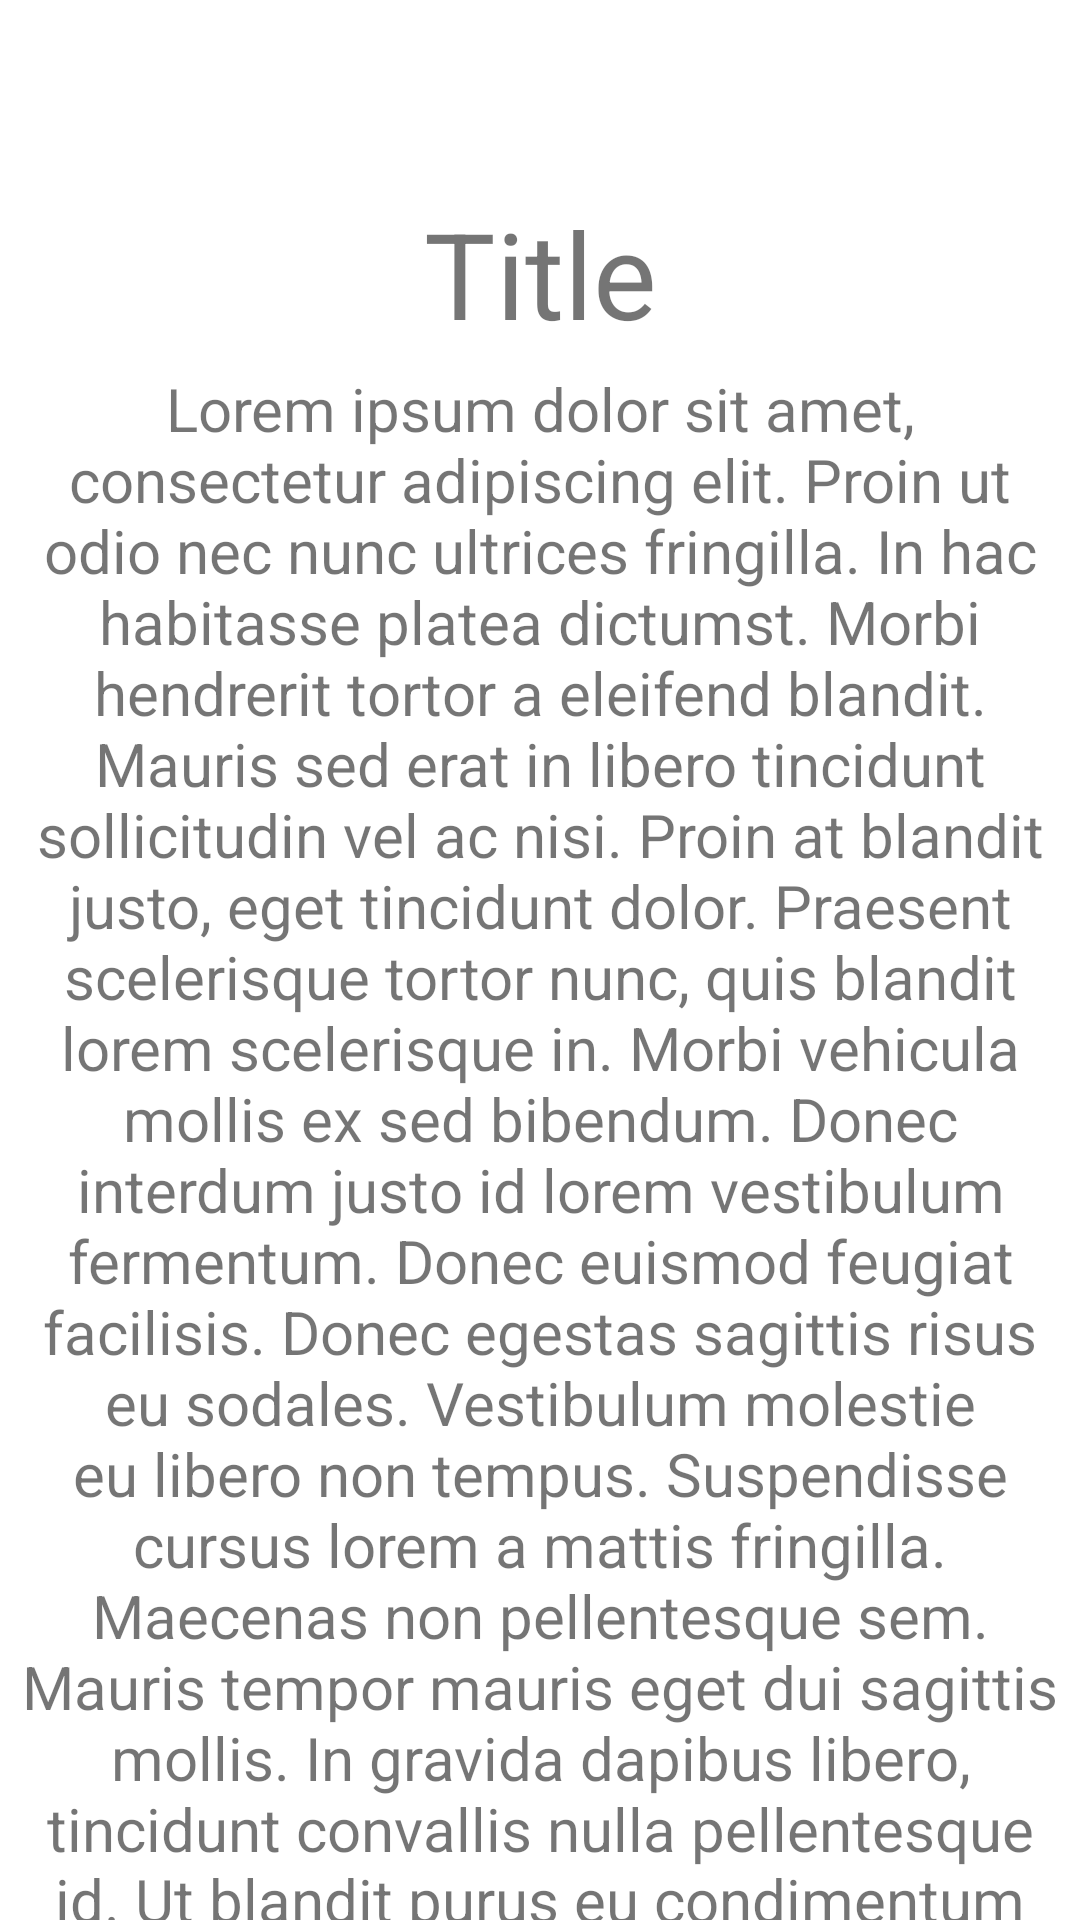

Here is an Android app screen rendered from its layout file. Give the layout XML and the strings, colors and styles it references.
<!-- AndroidManifest.xml: application theme Theme.Datox -->
<!-- res/layout/activity_blog_save.xml -->
<?xml version="1.0" encoding="utf-8"?>
<androidx.constraintlayout.widget.ConstraintLayout xmlns:android="http://schemas.android.com/apk/res/android"
    xmlns:app="http://schemas.android.com/apk/res-auto"
    xmlns:tools="http://schemas.android.com/tools"
    android:layout_width="match_parent"
    android:layout_height="match_parent"
    tools:context=".BlogSave">

    <TextView
        android:id="@+id/titleMe2"
        android:layout_width="match_parent"
        android:layout_height="wrap_content"
        android:layout_margin="5dp"
        android:text="Title"
        android:gravity="center"
        android:textSize="40sp"
        app:layout_constraintBottom_toBottomOf="parent"
        app:layout_constraintEnd_toEndOf="parent"
        app:layout_constraintHorizontal_bias="0.467"
        app:layout_constraintStart_toStartOf="parent"
        app:layout_constraintTop_toTopOf="parent"
        app:layout_constraintVertical_bias="0.103" />

    <TextView
        android:id="@+id/blogMe2"
        android:layout_width="match_parent"
        android:layout_height="wrap_content"
        android:layout_margin="5dp"
        android:gravity="center"
        android:text="Lorem ipsum dolor sit amet, consectetur adipiscing elit. Proin ut odio nec nunc ultrices fringilla. In hac habitasse platea dictumst. Morbi hendrerit tortor a eleifend blandit. Mauris sed erat in libero tincidunt sollicitudin vel ac nisi. Proin at blandit justo, eget tincidunt dolor. Praesent scelerisque tortor nunc, quis blandit lorem scelerisque in. Morbi vehicula mollis ex sed bibendum. Donec interdum justo id lorem vestibulum fermentum. Donec euismod feugiat facilisis. Donec egestas sagittis risus eu sodales. Vestibulum molestie eu libero non tempus. Suspendisse cursus lorem a mattis fringilla. Maecenas non pellentesque sem. Mauris tempor mauris eget dui sagittis mollis. In gravida dapibus libero, tincidunt convallis nulla pellentesque id. Ut blandit purus eu condimentum auctor. Curabitur urna ipsum, iaculis vel neque eu, ornare finibus nisl. Praesent feugiat quam sit amet leo finibus, at pulvinar enim porta. Donec ullamcorper nisi vel enim ultricies mattis. Nullam at felis vulputate, interdum quam id, condimentum velit. Cras consectetur lectus in odio condimentum lobortis. Vestibulum vel nunc non purus vestibulum pretium vitae eget odio. Mauris luctus ipsum et massa pharetra semper. Nullam quis viverra diam. Sed nec eros et libero venenatis pretium et at metus. Cras hendrerit, sem at vestibulum iaculis, massa nibh imperdiet sem, sit amet viverra tortor neque id risus. Quisque ac massa scelerisque, feugiat justo quis, ullamcorper dui. Suspendisse et mi ullamcorper, posuere ipsum in, aliquet elit. Duis mattis faucibus nisl sed viverra. Mauris lobortis eget velit quis imperdiet. Donec finibus neque at nibh condimentum congue. Curabitur suscipit sodales metus. Interdum et malesuada fames ac ante ipsum primis in faucibus. Fusce erat lacus, semper at euismod id, luctus a diam. Aliquam at tortor blandit, egestas tortor nec, pellentesque ipsum. Nunc tincidunt ultrices est, eget tristique leo condimentum in. Phasellus viverra, metus et ultricies pulvinar, dui ante congue metus, eget mattis quam ex et nibh. Maecenas at neque a felis consectetur pretium. Aenean elementum, ex nec placerat molestie, eros ligula scelerisque ligula, sit amet consectetur erat tortor in est. Suspendisse ornare, velit eget tincidunt placerat, enim sem varius tortor, sit amet laoreet arcu turpis non ante. Vestibulum nisl sapien, aliquam in lacus non, volutpat interdum felis. Praesent ac massa erat. Nulla in semper leo. Aenean eget vulputate sapien. Interdum et malesuada fames ac ante ipsum primis in faucibus. In scelerisque tortor quam, et laoreet justo vestibulum et. Curabitur libero lectus, vulputate sit amet risus vitae, ultricies consequat sapien. Nullam euismod dui ut ex consequat vestibulum. Duis aliquet vulputate accumsan. Nullam eget convallis ante. Nulla tempus elementum leo, eu malesuada est ultricies sed. Ut imperdiet, neque in faucibus volutpat, nunc risus placerat massa, quis blandit odio velit eget arcu. Etiam sit amet tristique metus. Maecenas placerat sit amet mauris quis malesuada. Phasellus eleifend dictum ante, nec blandit leo finibus vitae. Duis egestas viverra nibh quis pharetra. Donec ac tortor non elit iaculis interdum quis quis enim."
        android:textAlignment="inherit"
        android:textSize="20sp"
        app:layout_constraintBottom_toBottomOf="parent"
        app:layout_constraintEnd_toEndOf="parent"
        app:layout_constraintHorizontal_bias="0.555"
        app:layout_constraintStart_toStartOf="parent"
        app:layout_constraintTop_toBottomOf="@+id/titleMe2"
        app:layout_constraintVertical_bias="0.0" />
</androidx.constraintlayout.widget.ConstraintLayout>
<!-- resources referenced by this layout -->
<resources>
  <style name="Theme.Datox" parent="Theme.MaterialComponents.DayNight.DarkActionBar">
          
          <item name="colorPrimary">@color/purple_500</item>
          <item name="colorPrimaryVariant">@color/purple_700</item>
          <item name="colorOnPrimary">@color/white</item>
          
          <item name="colorSecondary">@color/teal_200</item>
          <item name="colorSecondaryVariant">@color/teal_700</item>
          <item name="colorOnSecondary">@color/black</item>
          
          <item name="android:statusBarColor" tools:targetApi="l">?attr/colorPrimaryVariant</item>
          
      </style>
  <!-- not gathered from this repository: default colours our renderer supplied (Android Studio template values) -->
  <color name="purple_500">#FF6200EE</color>
  <color name="purple_700">#FF3700B3</color>
  <color name="teal_200">#FF03DAC5</color>
  <color name="teal_700">#FF018786</color>
  <color name="black">#FF000000</color>
  <color name="white">#FFFFFFFF</color>
</resources>
